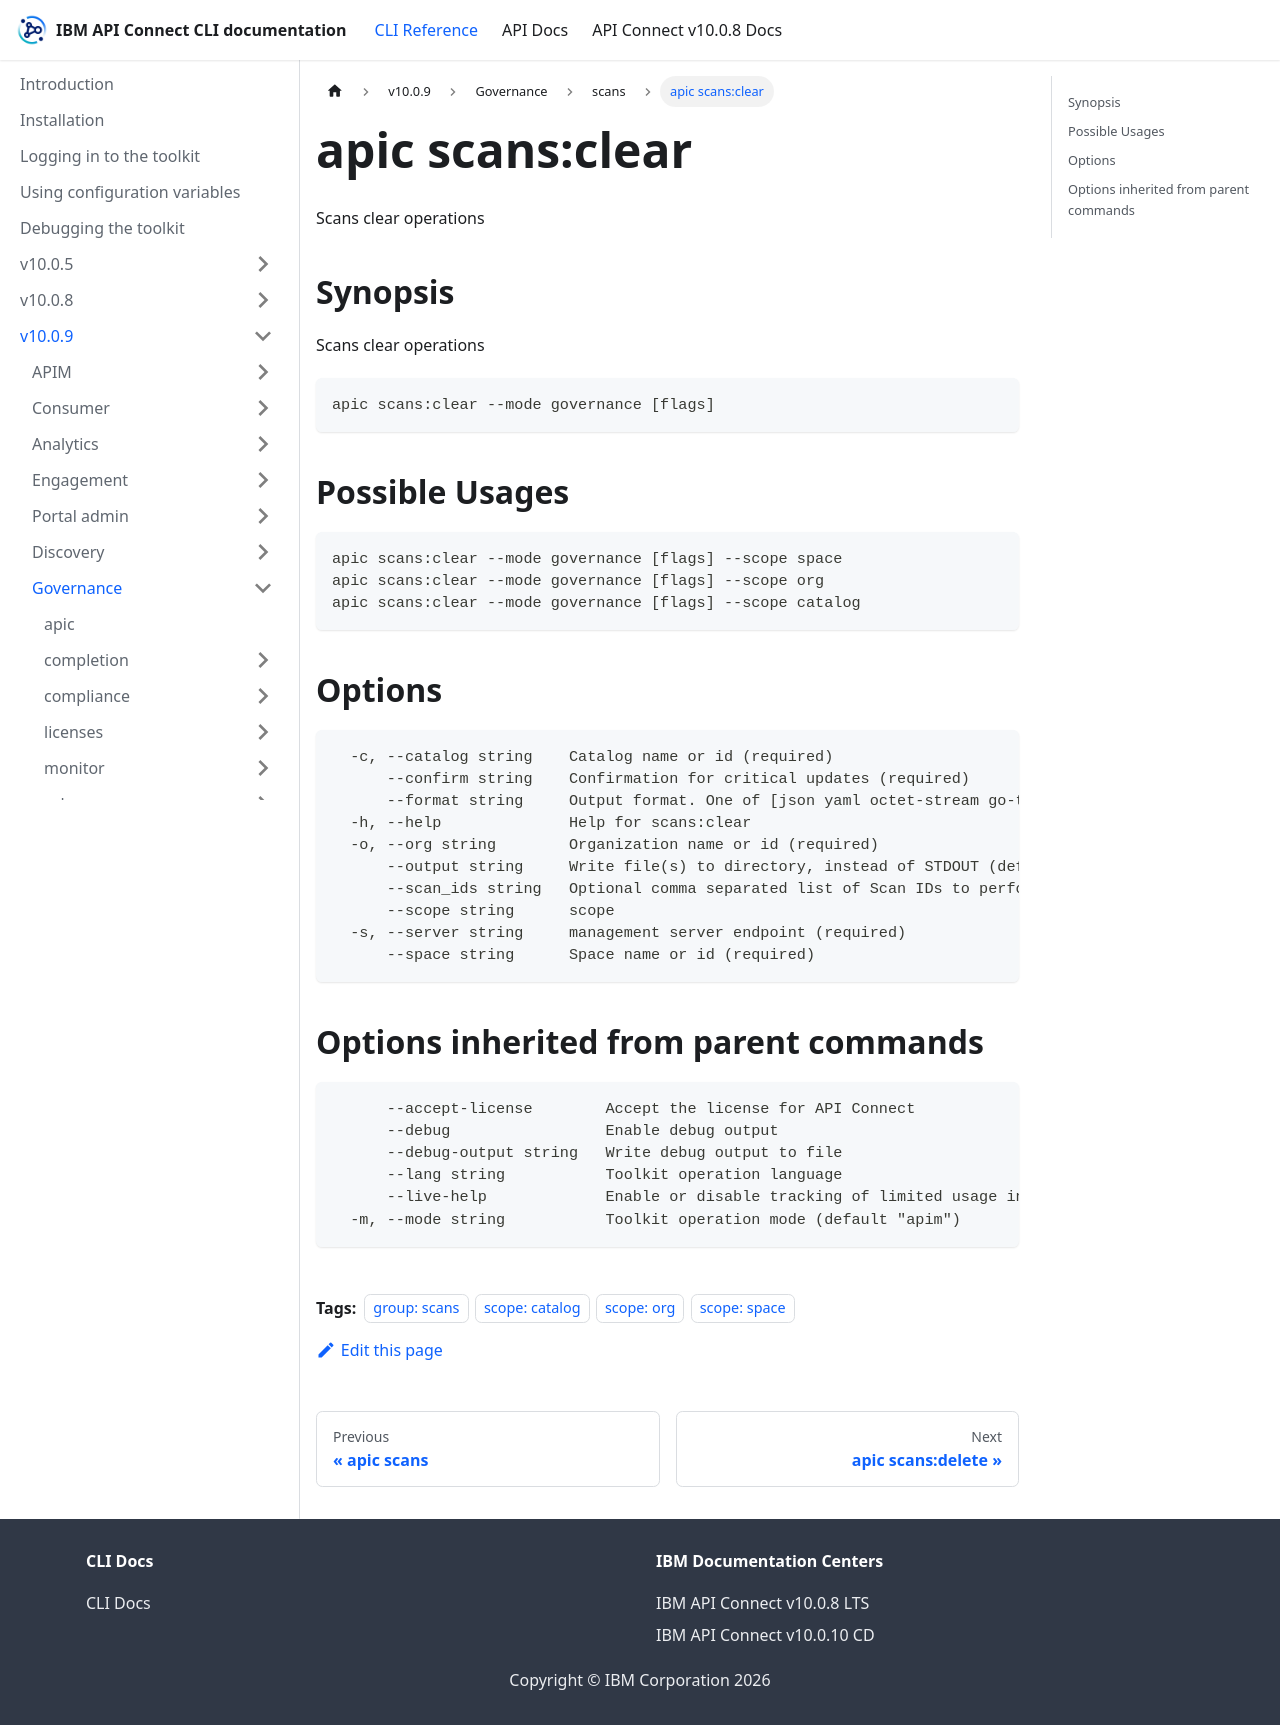

repository: ibm-apiconnect/clidocs · page: docs/v1009/governance/scans/apic_scans_clear.html · generator: docusaurus

---
tags:
- "group: scans"
- "scope: catalog"
- "scope: org"
- "scope: space"
---
# apic scans:clear

Scans clear operations

## Synopsis

Scans clear operations

```
apic scans:clear --mode governance [flags]
```

## Possible Usages

```
apic scans:clear --mode governance [flags] --scope space
apic scans:clear --mode governance [flags] --scope org
apic scans:clear --mode governance [flags] --scope catalog
```

## Options

```
  -c, --catalog string    Catalog name or id (required)
      --confirm string    Confirmation for critical updates (required)
      --format string     Output format. One of [json yaml octet-stream go-template=... go-template-file=...], defaults to yaml.
  -h, --help              Help for scans:clear
  -o, --org string        Organization name or id (required)
      --output string     Write file(s) to directory, instead of STDOUT (default "-")
      --scan_ids string   Optional comma separated list of Scan IDs to perform bulk operations.
      --scope string      scope
  -s, --server string     management server endpoint (required)
      --space string      Space name or id (required)
```

## Options inherited from parent commands

```
      --accept-license        Accept the license for API Connect
      --debug                 Enable debug output
      --debug-output string   Write debug output to file
      --lang string           Toolkit operation language
      --live-help             Enable or disable tracking of limited usage information
  -m, --mode string           Toolkit operation mode (default "apim")
```
